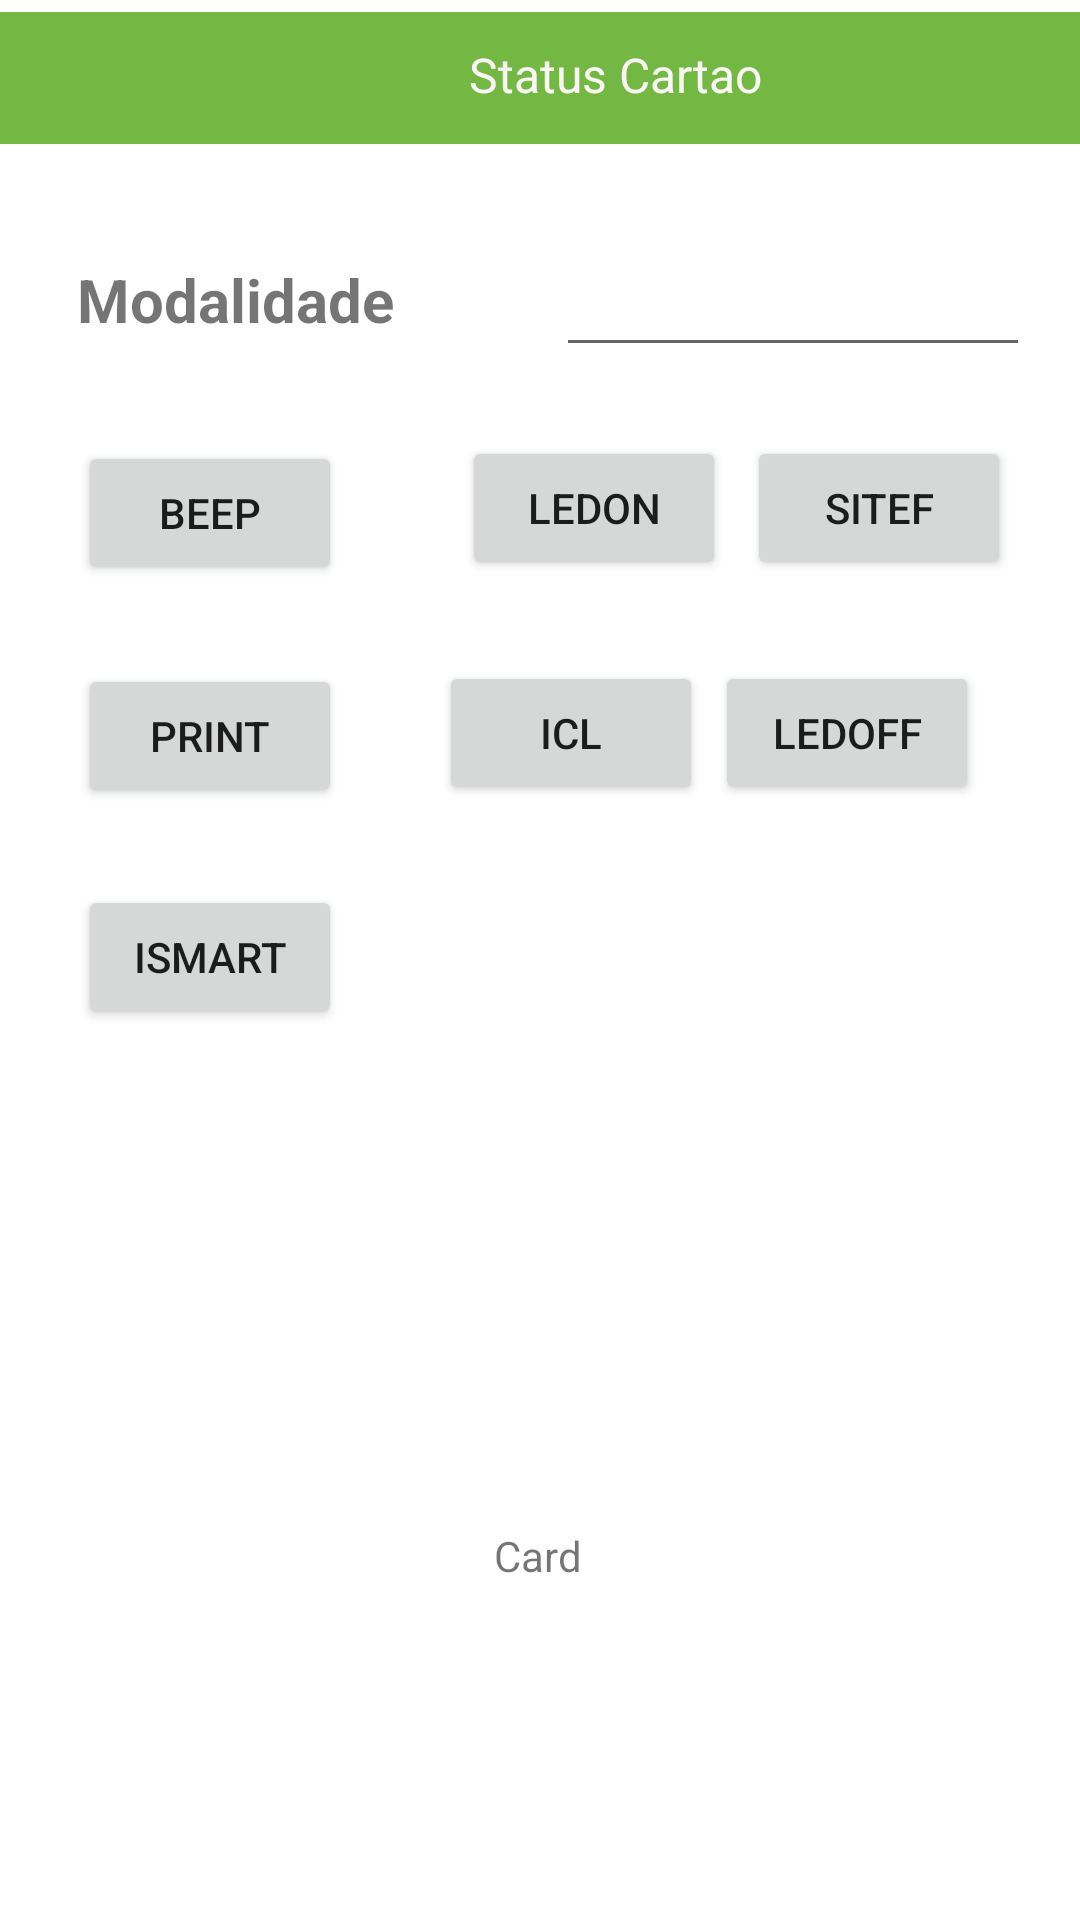

Here is an Android app screen rendered from its layout file. Give the layout XML and the strings, colors and styles it references.
<!-- AndroidManifest.xml: application theme Theme.PdvMovel -->
<!-- res/layout/activity_main.xml -->
<?xml version="1.0" encoding="utf-8"?>
<androidx.constraintlayout.widget.ConstraintLayout xmlns:android="http://schemas.android.com/apk/res/android"
    xmlns:app="http://schemas.android.com/apk/res-auto"
    xmlns:tools="http://schemas.android.com/tools"
    android:layout_width="match_parent"
    android:layout_height="match_parent"
    tools:context=".MainActivity">

    <Button
        android:id="@+id/buttonBeep"
        android:layout_width="wrap_content"
        android:layout_height="wrap_content"
        android:onClick="onClickBeep"
        android:text="Beep"
        app:layout_constraintBottom_toBottomOf="parent"
        app:layout_constraintEnd_toEndOf="parent"
        app:layout_constraintHorizontal_bias="0.095"
        app:layout_constraintStart_toStartOf="parent"
        app:layout_constraintTop_toBottomOf="@+id/textView2"
        app:layout_constraintVertical_bias="0.07" />

    <Button
        android:id="@+id/button2"
        android:layout_width="wrap_content"
        android:layout_height="wrap_content"
        android:layout_marginStart="40dp"
        android:onClick="ledOn"
        android:text="LedOn"
        app:layout_constraintBottom_toBottomOf="parent"
        app:layout_constraintStart_toEndOf="@+id/buttonBeep"
        app:layout_constraintTop_toBottomOf="@+id/textView2"
        app:layout_constraintVertical_bias="0.067" />

    <Button
        android:id="@+id/button3"
        android:layout_width="wrap_content"
        android:layout_height="wrap_content"
        android:layout_marginEnd="32dp"
        android:onClick="ledOff"
        android:text="LedOff"
        app:layout_constraintBottom_toBottomOf="parent"
        app:layout_constraintEnd_toEndOf="parent"
        app:layout_constraintHorizontal_bias="0.731"
        app:layout_constraintStart_toEndOf="@+id/button5"
        app:layout_constraintTop_toBottomOf="@+id/button7"
        app:layout_constraintVertical_bias="0.068" />

    <Button
        android:id="@+id/button4"
        android:layout_width="wrap_content"
        android:layout_height="wrap_content"
        android:onClick="btnISMART"
        android:text="ISmart"
        app:layout_constraintBottom_toBottomOf="parent"
        app:layout_constraintEnd_toEndOf="parent"
        app:layout_constraintHorizontal_bias="0.096"
        app:layout_constraintStart_toStartOf="parent"
        app:layout_constraintTop_toBottomOf="@+id/button6"
        app:layout_constraintVertical_bias="0.08" />

    <Button
        android:id="@+id/button5"
        android:layout_width="wrap_content"
        android:layout_height="wrap_content"
        android:onClick="btnICL"
        android:text="ICl"
        app:layout_constraintBottom_toBottomOf="parent"
        app:layout_constraintEnd_toEndOf="parent"
        app:layout_constraintHorizontal_bias="0.205"
        app:layout_constraintStart_toEndOf="@+id/button6"
        app:layout_constraintTop_toBottomOf="@+id/button2"
        app:layout_constraintVertical_bias="0.068" />

    <Button
        android:id="@+id/button"
        android:layout_width="wrap_content"
        android:layout_height="wrap_content"
        android:layout_marginEnd="160dp"
        android:layout_marginBottom="376dp"
        android:onClick="btICL2"
        android:text="Icl2"
        app:layout_constraintBottom_toBottomOf="parent"
        app:layout_constraintEnd_toEndOf="parent"
        app:layout_constraintHorizontal_bias="0.951"
        app:layout_constraintStart_toEndOf="@+id/button4"
        app:layout_constraintTop_toBottomOf="@+id/button5"
        app:layout_constraintVertical_bias="0.916" />

    <TextView
        android:id="@+id/textView"
        android:layout_width="wrap_content"
        android:layout_height="wrap_content"
        android:layout_marginBottom="112dp"
        android:text="Card"
        app:layout_constraintBottom_toBottomOf="parent"
        app:layout_constraintEnd_toEndOf="parent"
        app:layout_constraintHorizontal_bias="0.498"
        app:layout_constraintStart_toStartOf="parent" />

    <Button
        android:id="@+id/button6"
        android:layout_width="wrap_content"
        android:layout_height="wrap_content"
        android:onClick="btPrint"
        android:text="Print"
        app:layout_constraintBottom_toBottomOf="parent"
        app:layout_constraintEnd_toEndOf="parent"
        app:layout_constraintHorizontal_bias="0.095"
        app:layout_constraintStart_toStartOf="parent"
        app:layout_constraintTop_toBottomOf="@+id/buttonBeep"
        app:layout_constraintVertical_bias="0.066" />

    <Button
        android:id="@+id/button7"
        android:layout_width="wrap_content"
        android:layout_height="wrap_content"
        android:layout_marginEnd="16dp"
        android:onClick="brSitef"
        android:text="Sitef"
        app:layout_constraintBottom_toBottomOf="parent"
        app:layout_constraintEnd_toEndOf="parent"
        app:layout_constraintStart_toEndOf="@+id/button2"
        app:layout_constraintTop_toBottomOf="@+id/textView2"
        app:layout_constraintVertical_bias="0.067" />

    <TextView
        android:id="@+id/textStatusId"
        android:layout_width="410dp"
        android:layout_height="44dp"
        android:layout_marginTop="4dp"
        android:background="#73B842"
        android:padding="10dp"
        android:text="Status Cartao"
        android:textAlignment="center"
        android:textColor="#FAF6F6"
        android:textSize="16sp"
        app:layout_constraintEnd_toEndOf="parent"
        app:layout_constraintHorizontal_bias="0.0"
        app:layout_constraintStart_toStartOf="parent"
        app:layout_constraintTop_toTopOf="parent" />

    <com.google.android.material.textfield.TextInputLayout
        android:id="@+id/textInputLayout"
        android:layout_width="409dp"
        android:layout_height="wrap_content"
        app:layout_constraintBottom_toBottomOf="parent"
        app:layout_constraintEnd_toEndOf="parent"
        app:layout_constraintStart_toStartOf="parent"
        app:layout_constraintTop_toTopOf="parent">

    </com.google.android.material.textfield.TextInputLayout>

    <EditText
        android:id="@+id/editTextNumber"
        android:layout_width="158dp"
        android:layout_height="61dp"
        android:ems="10"
        android:inputType="number"
        app:layout_constraintBottom_toBottomOf="parent"
        app:layout_constraintEnd_toEndOf="parent"
        app:layout_constraintHorizontal_bias="0.917"
        app:layout_constraintStart_toStartOf="parent"
        app:layout_constraintTop_toBottomOf="@+id/textStatusId"
        app:layout_constraintVertical_bias="0.025" />

    <TextView
        android:id="@+id/textView2"
        android:layout_width="wrap_content"
        android:layout_height="wrap_content"
        android:text="Modalidade"
        android:textSize="20sp"
        android:textStyle="bold"
        app:layout_constraintBottom_toBottomOf="parent"
        app:layout_constraintEnd_toEndOf="parent"
        app:layout_constraintHorizontal_bias="0.101"
        app:layout_constraintStart_toStartOf="parent"
        app:layout_constraintTop_toBottomOf="@+id/textStatusId"
        app:layout_constraintVertical_bias="0.068" />

</androidx.constraintlayout.widget.ConstraintLayout>
<!-- resources referenced by this layout -->
<resources>
  <style name="Theme.PdvMovel" parent="Theme.MaterialComponents.DayNight.DarkActionBar">
          
          <item name="colorPrimary">@color/purple_500</item>
          <item name="colorPrimaryVariant">@color/purple_700</item>
          <item name="colorOnPrimary">@color/white</item>
          
          <item name="colorSecondary">@color/teal_200</item>
          <item name="colorSecondaryVariant">@color/teal_700</item>
          <item name="colorOnSecondary">@color/black</item>
          
          <item name="android:statusBarColor" tools:targetApi="l">?attr/colorPrimaryVariant</item>
          
      </style>
  <!-- not gathered from this repository: default colours our renderer supplied (Android Studio template values) -->
  <color name="purple_500">#FF6200EE</color>
  <color name="purple_700">#FF3700B3</color>
  <color name="teal_200">#FF03DAC5</color>
  <color name="teal_700">#FF018786</color>
  <color name="black">#FF000000</color>
  <color name="white">#FFFFFFFF</color>
</resources>
